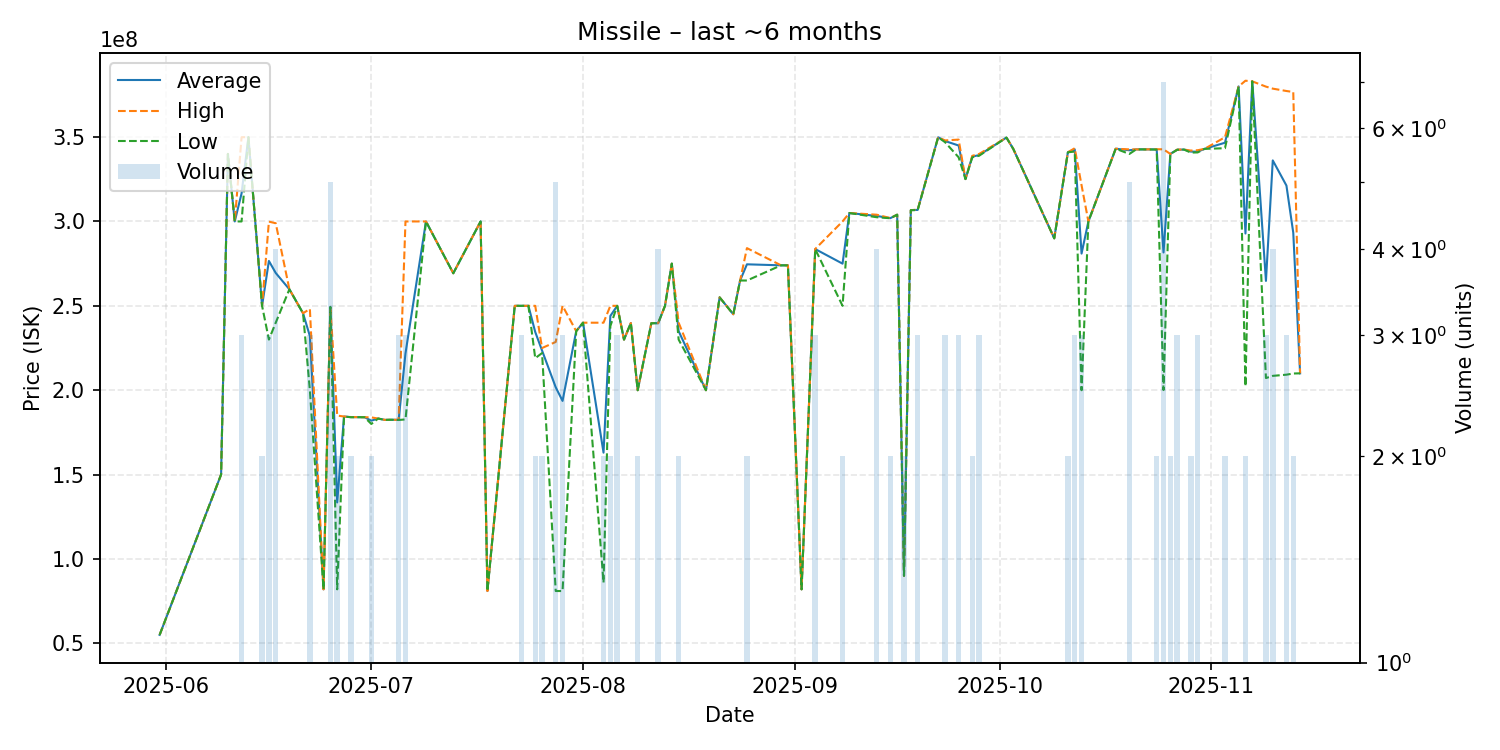

Source data for this figure (header and first rows):
date, average, highest, lowest, order_count, volume
2025-05-31, 55020000, 55020000, 55020000, 1, 1
2025-06-09, 150000000, 150000000, 150000000, 1, 1
2025-06-10, 340000000, 340000000, 340000000, 1, 1
2025-06-11, 300000000, 300000000, 300000000, 1, 1
2025-06-12, 316633333, 349900000, 300000000, 3, 3
2025-06-13, 350000000, 350000000, 350000000, 1, 1
2025-06-15, 250000000, 250000000, 250000000, 2, 2
2025-06-16, 276600000, 299900000, 230000000, 2, 3
2025-06-17, 269475000, 298950000, 240000000, 4, 4
2025-06-19, 259800000, 259800000, 259800000, 1, 1
2025-06-21, 245600000, 245600000, 245600000, 1, 1
2025-06-22, 232100000, 248150000, 200000000, 3, 3
2025-06-24, 82000000, 82000000, 82000000, 1, 1
2025-06-25, 249380000, 249400000, 249300000, 4, 5
2025-06-26, 133505000, 185000000, 82010000, 2, 2
2025-06-27, 184400000, 184400000, 184400000, 1, 1
2025-06-28, 184050000, 184100000, 184000000, 2, 2
2025-06-30, 184000000, 184000000, 184000000, 1, 1
2025-07-01, 181950000, 183900000, 180000000, 2, 2
2025-07-02, 183200000, 183200000, 183200000, 1, 1
2025-07-03, 182400000, 182400000, 182400000, 1, 1
2025-07-04, 182500000, 182500000, 182500000, 1, 1
2025-07-05, 182400000, 182450000, 182350000, 3, 3
2025-07-06, 221800000, 300000000, 182700000, 3, 3
2025-07-09, 300000000, 300000000, 300000000, 1, 1
2025-07-13, 269300000, 269300000, 269300000, 1, 1
2025-07-17, 300000000, 300000000, 300000000, 1, 1
2025-07-18, 81010000, 81010000, 81010000, 1, 1
2025-07-22, 250000000, 250000000, 250000000, 1, 1
2025-07-23, 250000000, 250000000, 250000000, 2, 3
2025-07-24, 250000000, 250000000, 250000000, 1, 1
2025-07-25, 234500000, 250000000, 219000000, 2, 2
2025-07-26, 223500000, 225000000, 222000000, 2, 2
2025-07-28, 201742000, 228600000, 81010000, 5, 5
2025-07-29, 193666667, 250000000, 81000000, 3, 3
2025-07-31, 235000000, 235000000, 235000000, 1, 1
2025-08-01, 240000000, 240000000, 240000000, 1, 1
2025-08-04, 163000000, 240000000, 86000000, 2, 2
2025-08-05, 244000000, 250000000, 238000000, 2, 2
2025-08-06, 250000000, 250000000, 250000000, 2, 3
2025-08-07, 230000000, 230000000, 230000000, 1, 1
2025-08-08, 239800000, 239800000, 239800000, 1, 1
2025-08-09, 200000000, 200000000, 200000000, 2, 2
2025-08-11, 239700000, 239700000, 239700000, 1, 1
2025-08-12, 239700000, 239700000, 239700000, 3, 4
2025-08-13, 250000000, 250000000, 250000000, 1, 1
2025-08-14, 275000000, 275000000, 275000000, 1, 1
2025-08-15, 235000000, 240000000, 230000000, 2, 2
2025-08-19, 200000000, 200000000, 200000000, 1, 1
2025-08-21, 255000000, 255000000, 255000000, 1, 1
2025-08-23, 245000000, 245000000, 245000000, 1, 1
2025-08-24, 265000000, 265000000, 265000000, 1, 1
2025-08-25, 274600000, 284200000, 265000000, 2, 2
2025-08-30, 274000000, 274000000, 274000000, 1, 1
2025-08-31, 274000000, 274000000, 274000000, 1, 1
2025-09-02, 82010000, 82010000, 82010000, 1, 1
2025-09-04, 283633333, 283700000, 283600000, 3, 3
2025-09-08, 275000000, 300000000, 250000000, 2, 2
2025-09-09, 305000000, 305000000, 305000000, 1, 1
2025-09-13, 303250000, 304000000, 302500000, 4, 4
... 39 more rows
